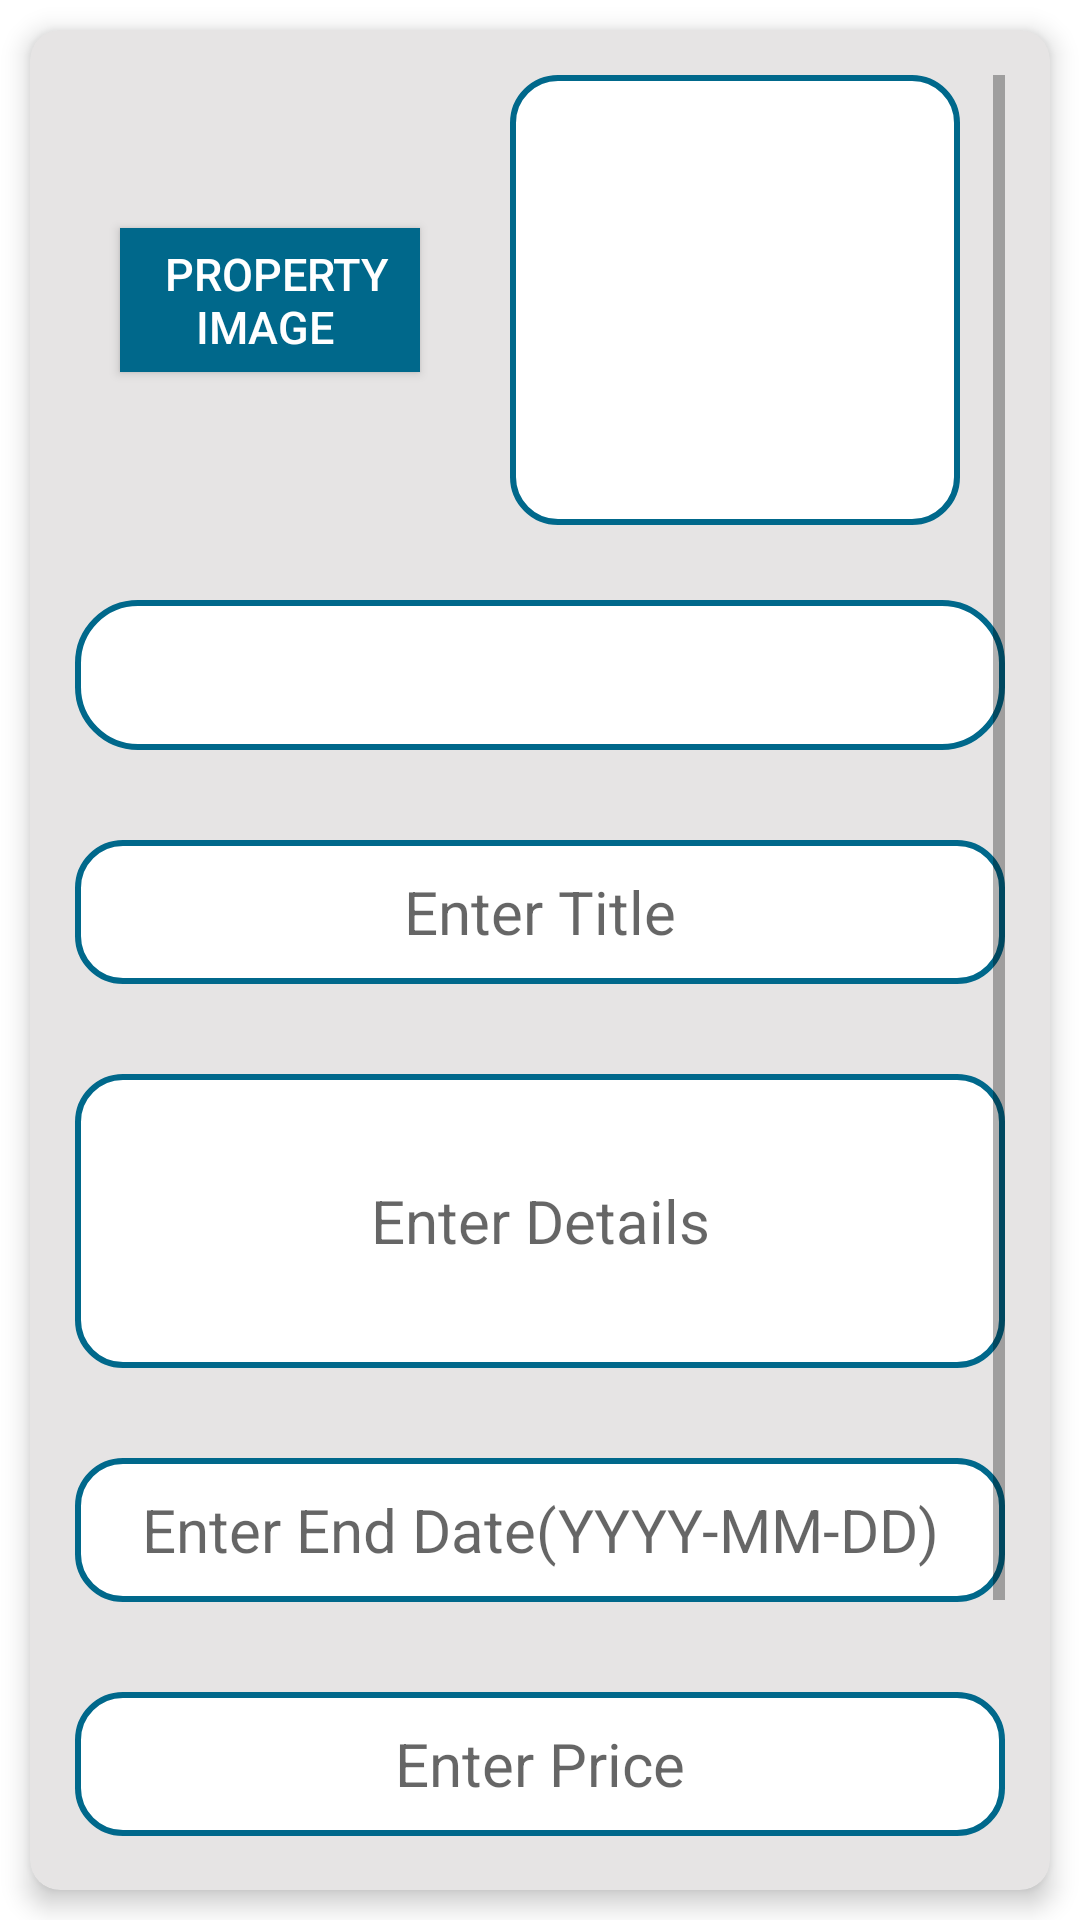

Android layout source for this screen:
<!-- AndroidManifest.xml: application theme Theme.StarBidz -->
<!-- res/layout/activity_add_property.xml -->
<?xml version="1.0" encoding="utf-8"?>
<LinearLayout xmlns:android="http://schemas.android.com/apk/res/android"
    xmlns:app="http://schemas.android.com/apk/res-auto"
    xmlns:tools="http://schemas.android.com/tools"
    android:layout_width="match_parent"
    android:layout_height="match_parent"
    tools:context=".AddProperty"
    android:orientation="vertical"
    android:background="@color/white">

    <androidx.cardview.widget.CardView
        android:layout_width="match_parent"
        android:layout_height="match_parent"
        android:layout_margin="10dp"
        app:cardCornerRadius="10dp"
        app:cardElevation="5dp"
        app:cardBackgroundColor="@color/gray_app">
        <LinearLayout
            android:layout_width="match_parent"
            android:layout_height="match_parent"
            android:orientation="vertical"
            android:padding="15dp">

            <ScrollView
                android:layout_width="match_parent"
                android:layout_height="wrap_content">
                <LinearLayout
                    android:layout_width="match_parent"
                    android:layout_height="wrap_content"
                    android:orientation="vertical">

                    <LinearLayout
                        android:layout_width="match_parent"
                        android:layout_height="wrap_content"
                        android:orientation="horizontal">
                        <Button
                            android:id="@+id/btn_image"
                            android:layout_width="100dp"
                            android:layout_height="wrap_content"
                            android:text=" property image "
                            android:textSize="15dp"
                            android:background="@color/colorPrimary"
                            android:textColor="@color/white"
                            android:layout_gravity="center_vertical"
                            android:layout_marginLeft="15dp"/>
                        <ImageView
                            android:id="@+id/img_image"
                            android:layout_width="150dp"
                            android:layout_height="150dp"
                            android:background="@drawable/edittext1"
                            android:layout_marginLeft="30dp"/>
                    </LinearLayout>

                    <Spinner
                        android:id="@+id/sp_category"
                        android:layout_width="match_parent"
                        android:layout_height="wrap_content"
                        android:layout_marginTop="25dp"
                        android:background="@drawable/edittext5"/>

                    <EditText
                        android:id="@+id/edt_title"
                        android:layout_width="match_parent"
                        android:layout_height="wrap_content"
                        android:background="@drawable/edittext1"
                        android:hint="Enter Title"
                        android:textSize="20dp"
                        android:gravity="center"
                        android:layout_marginTop="30dp"
                        android:inputType="text"/>
                    <EditText
                        android:id="@+id/edt_details"
                        android:layout_width="match_parent"
                        android:layout_height="wrap_content"
                        android:background="@drawable/edittext1"
                        android:hint="Enter Details"
                        android:textSize="20dp"
                        android:gravity="center"
                        android:layout_marginTop="30dp"
                        android:lines="8"
                        android:minLines="4"
                        android:maxLines="10"
                        android:inputType="textMultiLine"/>

                    <EditText
                        android:id="@+id/edt_edate"
                        android:layout_width="match_parent"
                        android:layout_height="wrap_content"
                        android:layout_marginTop="30dp"
                        android:background="@drawable/edittext1"
                        android:gravity="center"
                        android:hint="Enter End Date(YYYY-MM-DD)"
                        android:inputType="text"
                        android:textSize="20dp" />
                    <EditText
                        android:id="@+id/edt_price"
                        android:layout_width="match_parent"
                        android:layout_height="wrap_content"
                        android:background="@drawable/edittext1"
                        android:hint="Enter Price"
                        android:textSize="20dp"
                        android:gravity="center"
                        android:layout_marginTop="30dp"
                        android:inputType="numberDecimal"/>

                    <Button
                        android:id="@+id/btn_submit"
                        android:layout_width="230dp"
                        android:layout_height="wrap_content"
                        android:layout_gravity="center"
                        android:background="@drawable/edittext2"
                        android:text="submit"
                        android:textColor="@color/white"
                        android:textSize="25dp"
                        android:layout_marginTop="30dp"
                        android:layout_marginBottom="20dp"/>

                </LinearLayout>
            </ScrollView>

        </LinearLayout>
    </androidx.cardview.widget.CardView>

</LinearLayout>
<!-- resources referenced by this layout -->
<resources>
  <color name="colorPrimary">#00688B</color>
  <color name="gray_app">#E6E4E4</color>
  <color name="white">#ffffff</color>
  <!-- drawable edittext1 (drawable) -->
  <?xml version="1.0" encoding="utf-8"?>
  <shape xmlns:android="http://schemas.android.com/apk/res/android" android:shape="rectangle" >
      <corners
          android:radius="15dp"
          />
  
      <gradient
          android:angle="270"
          android:centerX="55%"
  
          android:startColor="#ffffff"
          android:endColor="#ffffff"
          android:type="linear"
          />
  
      <size
          android:width="232dp"
          android:height="48dp"
          />
      <stroke
          android:width="2dp"
          android:color="@color/colorPrimary"
          />
  </shape>
  <!-- drawable edittext2 (drawable) -->
  <?xml version="1.0" encoding="utf-8"?>
  <shape xmlns:android="http://schemas.android.com/apk/res/android" android:shape="rectangle" >
      <corners
          android:radius="15dp"
          />
  
      <gradient
          android:angle="270"
          android:centerX="55%"
  
          android:startColor="@color/colorPrimary"
          android:endColor="@color/colorPrimary"
          android:type="linear"
          />
  
      <padding
          android:left="10dp"
          android:right="10dp"
          android:top="1dp"
          android:bottom="1dp"
          />
      <size
          android:width="232dp"
          android:height="48dp"
          />
      <stroke
          android:width="2dp"
          android:color="@color/colorPrimary"
          />
  </shape>
  <!-- drawable edittext5 (drawable) -->
  <?xml version="1.0" encoding="utf-8"?>
  <shape xmlns:android="http://schemas.android.com/apk/res/android" android:shape="rectangle" >
      <corners
          android:radius="20dp"
          />
  
      <gradient
          android:angle="270"
          android:centerX="55%"
  
          android:startColor="#ffffff"
          android:endColor="#ffffff"
          android:type="linear"
          />
  
      <padding
          android:left="10dp"
          android:right="10dp"
          android:top="1dp"
          android:bottom="1dp"
          />
      <size
          android:width="232dp"
          android:height="50dp"
          />
      <stroke
          android:width="2dp"
          android:color="@color/colorPrimary"
          />
  </shape>
  <style name="Theme.StarBidz" parent="Theme.MaterialComponents.DayNight.DarkActionBar">
          
          <item name="colorPrimary">@color/purple_500</item>
          <item name="colorPrimaryVariant">@color/purple_700</item>
          <item name="colorOnPrimary">@color/white</item>
          
          <item name="colorSecondary">@color/teal_200</item>
          <item name="colorSecondaryVariant">@color/teal_700</item>
          <item name="colorOnSecondary">@color/black</item>
          
          <item name="android:statusBarColor" tools:targetApi="l">?attr/colorPrimaryVariant</item>
          
      </style>
  <color name="black">#000000</color>
  <!-- not gathered from this repository: default colours our renderer supplied (Android Studio template values) -->
  <color name="purple_500">#FF6200EE</color>
  <color name="purple_700">#FF3700B3</color>
  <color name="teal_200">#FF03DAC5</color>
  <color name="teal_700">#FF018786</color>
</resources>
